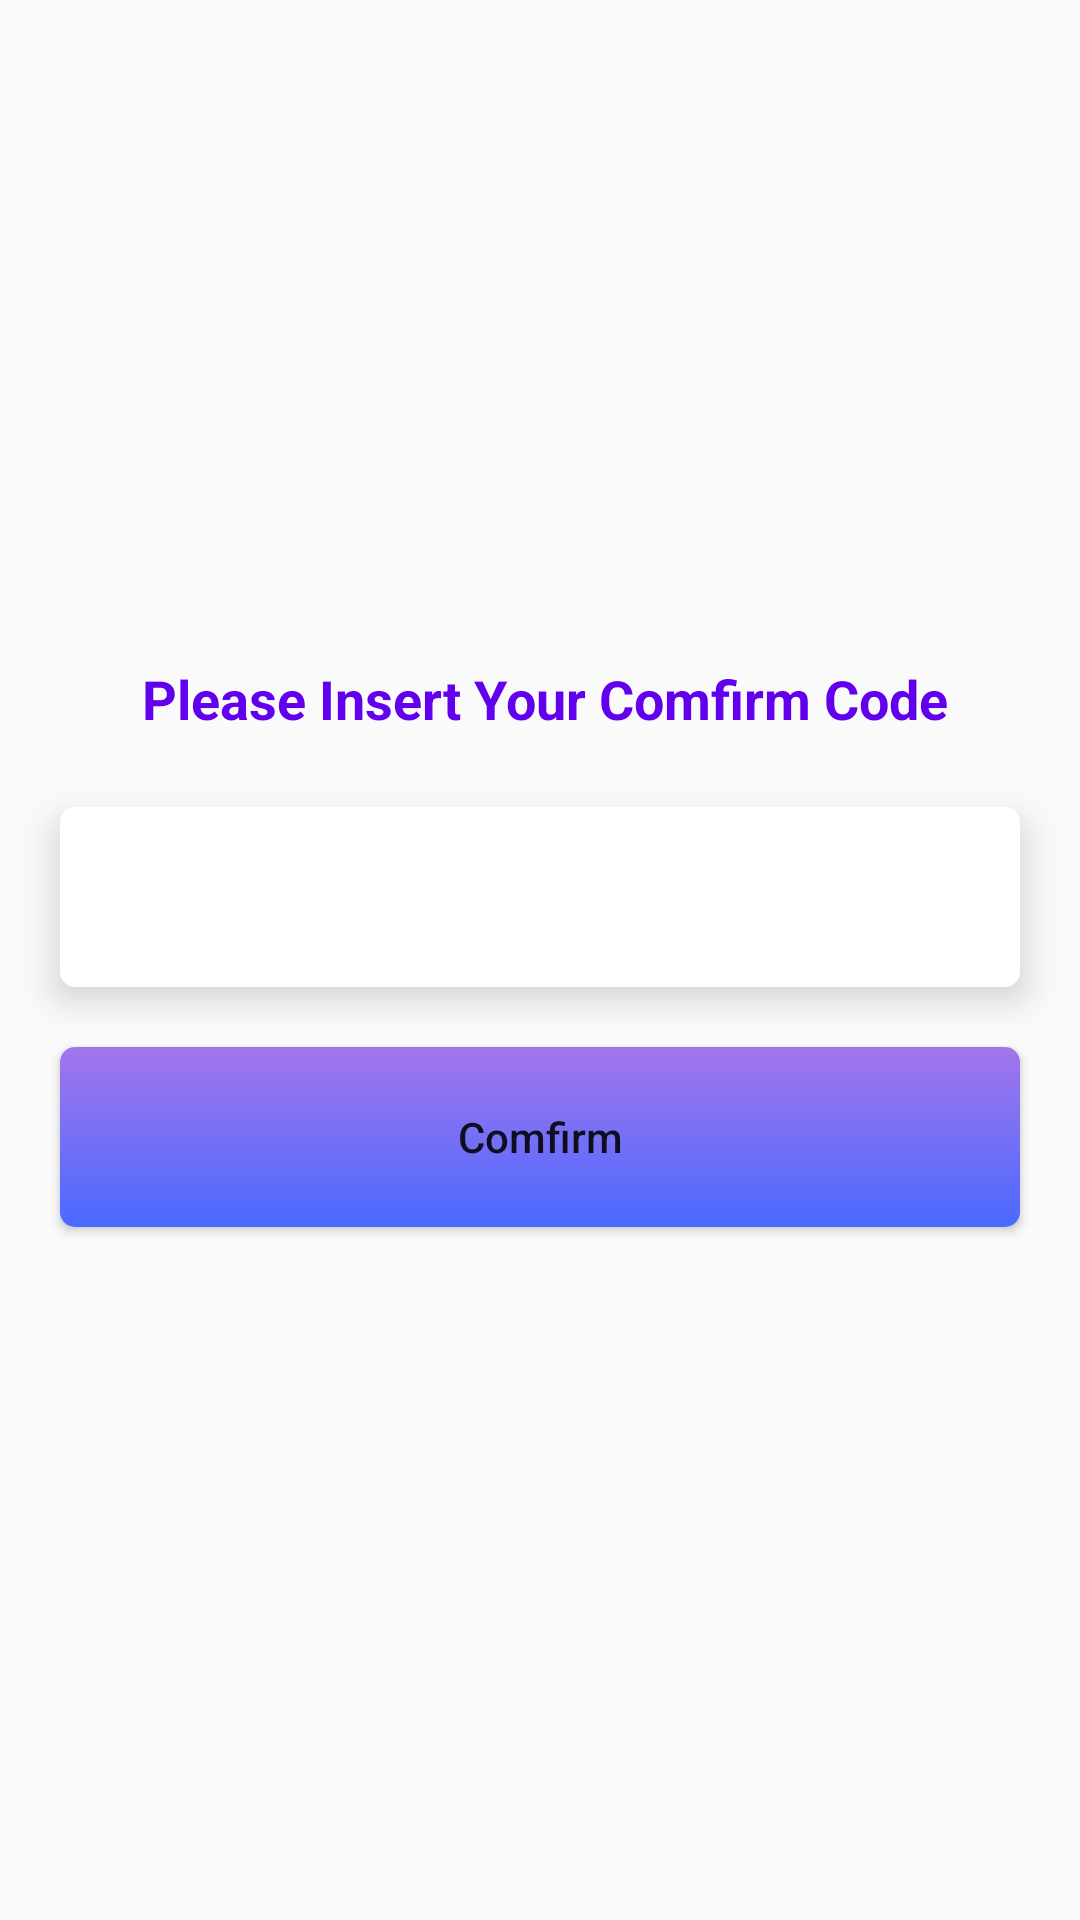

Reconstruct the res/layout file that produces this screen, plus the resources it refers to.
<!-- AndroidManifest.xml: application theme AppTheme -->
<!-- res/layout/activity_comfirm.xml -->
<?xml version="1.0" encoding="utf-8"?>
<LinearLayout xmlns:android="http://schemas.android.com/apk/res/android"
    xmlns:app="http://schemas.android.com/apk/res-auto"
    xmlns:tools="http://schemas.android.com/tools"
    android:layout_width="match_parent"
    android:layout_height="match_parent"
    android:orientation="vertical"
    android:gravity="center"
    tools:context=".Activities.Comfirm">

        
            
            
            
            


        <TextView
            android:layout_marginLeft="25dp"
            android:layout_width="match_parent"
            android:layout_height="wrap_content"
            android:textStyle="bold"
            android:textSize="18sp"
            android:textColor="#6200ee"
            android:padding="10dp"
            android:text="Please Insert Your Comfirm Code"/>



        <EditText
            android:id="@+id/editComfirm"
            android:inputType="number"
            android:background="@drawable/custom_edittext_form_background"
            style="@style/Foredit" />


        <Button
            android:id="@+id/btnComfirm"
            android:background="@drawable/button_login_back"
            android:padding="10dp"
            android:layout_margin="20dp"
            android:textAllCaps="false"
            android:layout_width="match_parent"
            android:layout_height="60dp"
            android:text="Comfirm"/>


</LinearLayout>
<!-- resources referenced by this layout -->
<resources>
  <!-- drawable button_login_back (drawable) -->
  <?xml version="1.0" encoding="utf-8"?>
  <selector xmlns:android="http://schemas.android.com/apk/res/android">
  
      <item android:state_pressed="true">
          <shape>
          <solid
              android:color="#4A69FF"/>
  
              <stroke android:width="0dp"/>
  
              <corners android:radius="5dp"/>
  
          </shape>
      </item>
  
  
    <item >
        <shape>
            <gradient
                android:startColor="#a276eb"
                android:endColor="#4A69FF"
                android:angle="270"/>
  
  
   <corners android:radius="5dp"/>
  
        </shape>
    </item>
  </selector>
  <!-- drawable custom_edittext_form_background (drawable) -->
  <?xml version="1.0" encoding="utf-8"?>
  <shape xmlns:android="http://schemas.android.com/apk/res/android"
      xmlns:app="http://schemas.android.com/apk/res-auto"
      android:shape="rectangle">
      <corners android:radius="5dp"/>
      <solid android:color="#ffffff"/>
  
  
  
  
  </shape>
  <string name="hello_blank_fragment">Hello blank fragment</string>
  <style name="Foredit">
          <item name="android:layout_height">60dp</item>
          <item name="android:elevation">7dp</item>
          <item name="android:shadowColor">#c7d0f8</item>
          <item name="android:layout_width">match_parent</item>
          <item name="android:layout_marginTop">14dp</item>
          <item name="android:layout_marginRight">20dp</item>
          <item name="android:layout_marginLeft">20dp</item>
          <item name="android:padding">10dp</item>
          <item name="android:textSize">14sp</item>
          <item name="android:textColor">#A0A0A0</item>
      </style>
  <style name="AppTheme" parent="Theme.AppCompat.Light.NoActionBar">
          
          
          <item name="colorPrimary">#4A69FF</item>
          <item name="colorPrimaryDark">@color/colorPrimaryDark</item>
          <item name="colorAccent">@color/colorAccent</item>
      </style>
  <color name="colorPrimaryDark">#00574B</color>
  <color name="colorAccent">#D81B60</color>
</resources>
